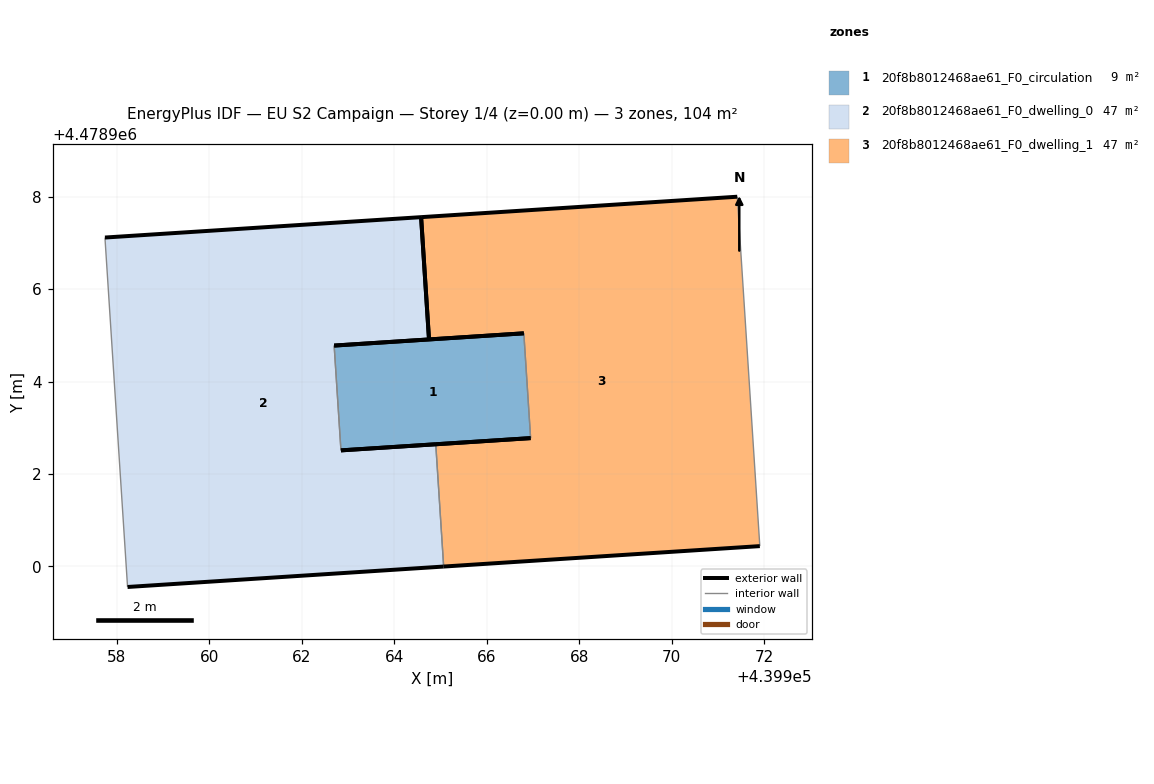
=== STOREY PLAN SPEC (per zone: floor XY polygon, exterior-wall plan segments, windows/doors) ===
zone 1: 20f8b8012468ae61_F0_circulation  (9.3 m²)
  floor: (439966.95, 4478902.78) (439966.80, 4478905.04) (439962.70, 4478904.78) (439962.84, 4478902.51)
  exterior wall: (439962.70, 4478904.78) – (439966.80, 4478905.04)  [4.1 m]
  exterior wall: (439966.95, 4478902.78) – (439962.84, 4478902.51)  [4.1 m]
  interior walls: 2
zone 2: 20f8b8012468ae61_F0_dwelling_0  (47.2 m²)
  floor: (439965.07, 4478900.00) (439964.90, 4478902.64) (439962.84, 4478902.51) (439962.70, 4478904.78) (439964.75, 4478904.91) (439964.58, 4478907.56) (439957.74, 4478907.12) (439958.23, 4478899.56)
  exterior wall: (439964.75, 4478904.91) – (439962.70, 4478904.78)  [2.1 m]
  exterior wall: (439962.84, 4478902.51) – (439964.90, 4478902.64)  [2.1 m]
  exterior wall: (439965.07, 4478900.00) – (439958.23, 4478899.56)  [6.9 m]
  exterior wall: (439957.74, 4478907.12) – (439964.58, 4478907.56)  [6.9 m]
  exterior wall: (439964.58, 4478907.56) – (439964.75, 4478904.91)  [2.7 m]
  interior walls: 3
zone 3: 20f8b8012468ae61_F0_dwelling_1  (47.2 m²)
  floor: (439971.91, 4478900.44) (439971.42, 4478908.00) (439964.58, 4478907.56) (439964.75, 4478904.91) (439966.80, 4478905.04) (439966.95, 4478902.78) (439964.90, 4478902.64) (439965.07, 4478900.00)
  exterior wall: (439971.91, 4478900.44) – (439965.07, 4478900.00)  [6.9 m]
  exterior wall: (439964.90, 4478902.64) – (439966.95, 4478902.78)  [2.1 m]
  exterior wall: (439966.80, 4478905.04) – (439964.75, 4478904.91)  [2.1 m]
  exterior wall: (439964.58, 4478907.56) – (439971.42, 4478908.00)  [6.9 m]
  exterior wall: (439964.75, 4478904.91) – (439964.58, 4478907.56)  [2.7 m]
  interior walls: 3

=== DERIVED (storey summary) ===
Building: EU S2 Campaign
Storey: 1 of 4  (floor level z = 0.00 m)
Storey gross floor area: 103.8 m²
Zones on this storey: 3
  - 20f8b8012468ae61_F0_circulation: floor 9.3 m²; exterior wall 8.2 m (24.7 m²); WWR 0.0%
  - 20f8b8012468ae61_F0_dwelling_0: floor 47.2 m²; exterior wall 20.5 m (61.4 m²); WWR 0.0%
  - 20f8b8012468ae61_F0_dwelling_1: floor 47.2 m²; exterior wall 20.5 m (61.4 m²); WWR 0.0%
Zone adjacency (shared interzone walls):
  - 20f8b8012468ae61_F0_circulation ↔ 20f8b8012468ae61_F0_dwelling_0
  - 20f8b8012468ae61_F0_circulation ↔ 20f8b8012468ae61_F0_dwelling_1
  - 20f8b8012468ae61_F0_dwelling_0 ↔ 20f8b8012468ae61_F0_dwelling_1